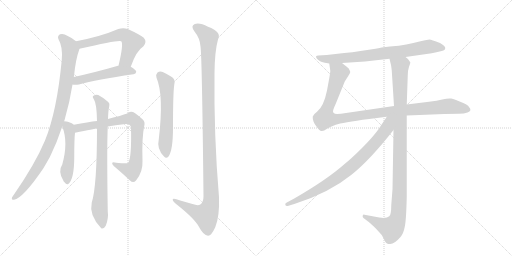
t = 0.00 s
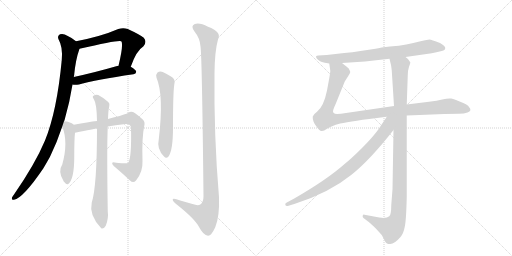
t = 2.16 s
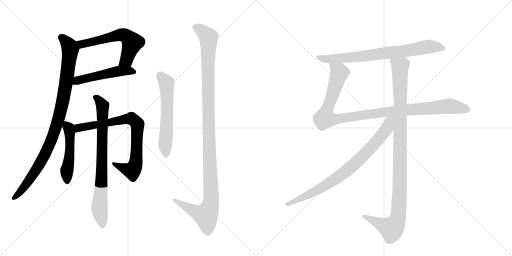
t = 4.33 s
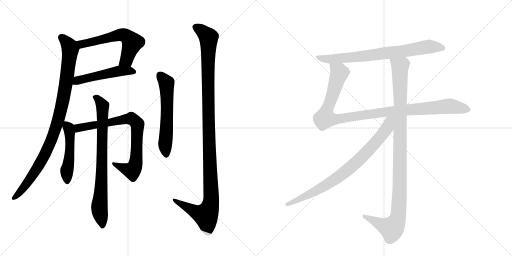
t = 6.49 s
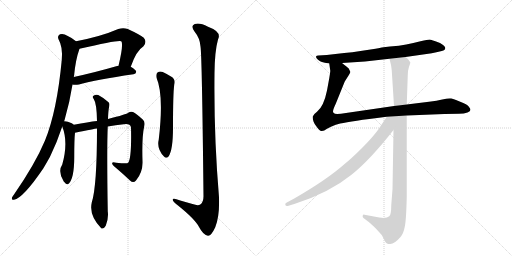
t = 8.65 s
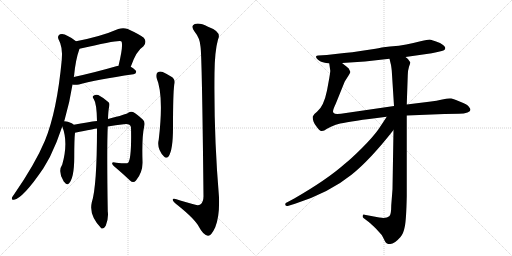
t = 10.81 s

The animated SVG that drew these frames (rendered in a browser with its animation timeline set to each time). Animation: 12 CSS @keyframes rules; one cycle of 10.81 s.

<svg version="1.1" viewBox="0 0 2048 1024" xmlns="http://www.w3.org/2000/svg">
  <g stroke="lightgray" stroke-dasharray="1,1" stroke-width="1" transform="scale(4, 4)">
    <line x1="0" y1="0" x2="256" y2="256"></line>
    <line x1="256" y1="0" x2="0" y2="256"></line>
    <line x1="128" y1="0" x2="128" y2="256"></line>
    <line x1="0" y1="128" x2="256" y2="128"></line>
    <line x1="256" y1="0" x2="512" y2="256"></line>
    <line x1="512" y1="0" x2="256" y2="256"></line>
    <line x1="384" y1="0" x2="384" y2="256"></line>
    <line x1="256" y1="128" x2="512" y2="128"></line>
  </g>
<g transform="scale(1, -1) translate(0, -850)">
   <style type="text/css">
    @keyframes keyframes0 {
      from {
       stroke: black;
       stroke-dashoffset: 593;
       stroke-width: 128;
       }
       66% {
       animation-timing-function: step-end;
       stroke: black;
       stroke-dashoffset: 0;
       stroke-width: 128;
       }
       to {
       stroke: black;
       stroke-width: 1024;
       }
       }
       #make-me-a-hanzi-animation-0 {
         animation: keyframes0 0.732585s both;
         animation-delay: 0.000000s;
         animation-timing-function: linear;
       }
    @keyframes keyframes1 {
      from {
       stroke: black;
       stroke-dashoffset: 504;
       stroke-width: 128;
       }
       62% {
       animation-timing-function: step-end;
       stroke: black;
       stroke-dashoffset: 0;
       stroke-width: 128;
       }
       to {
       stroke: black;
       stroke-width: 1024;
       }
       }
       #make-me-a-hanzi-animation-1 {
         animation: keyframes1 0.660156s both;
         animation-delay: 0.732585s;
         animation-timing-function: linear;
       }
    @keyframes keyframes2 {
      from {
       stroke: black;
       stroke-dashoffset: 964;
       stroke-width: 128;
       }
       76% {
       animation-timing-function: step-end;
       stroke: black;
       stroke-dashoffset: 0;
       stroke-width: 128;
       }
       to {
       stroke: black;
       stroke-width: 1024;
       }
       }
       #make-me-a-hanzi-animation-2 {
         animation: keyframes2 1.034505s both;
         animation-delay: 1.392741s;
         animation-timing-function: linear;
       }
    @keyframes keyframes3 {
      from {
       stroke: black;
       stroke-dashoffset: 496;
       stroke-width: 128;
       }
       62% {
       animation-timing-function: step-end;
       stroke: black;
       stroke-dashoffset: 0;
       stroke-width: 128;
       }
       to {
       stroke: black;
       stroke-width: 1024;
       }
       }
       #make-me-a-hanzi-animation-3 {
         animation: keyframes3 0.653646s both;
         animation-delay: 2.427246s;
         animation-timing-function: linear;
       }
    @keyframes keyframes4 {
      from {
       stroke: black;
       stroke-dashoffset: 786;
       stroke-width: 128;
       }
       72% {
       animation-timing-function: step-end;
       stroke: black;
       stroke-dashoffset: 0;
       stroke-width: 128;
       }
       to {
       stroke: black;
       stroke-width: 1024;
       }
       }
       #make-me-a-hanzi-animation-4 {
         animation: keyframes4 0.889648s both;
         animation-delay: 3.080892s;
         animation-timing-function: linear;
       }
    @keyframes keyframes5 {
      from {
       stroke: black;
       stroke-dashoffset: 784;
       stroke-width: 128;
       }
       72% {
       animation-timing-function: step-end;
       stroke: black;
       stroke-dashoffset: 0;
       stroke-width: 128;
       }
       to {
       stroke: black;
       stroke-width: 1024;
       }
       }
       #make-me-a-hanzi-animation-5 {
         animation: keyframes5 0.888021s both;
         animation-delay: 3.970540s;
         animation-timing-function: linear;
       }
    @keyframes keyframes6 {
      from {
       stroke: black;
       stroke-dashoffset: 587;
       stroke-width: 128;
       }
       66% {
       animation-timing-function: step-end;
       stroke: black;
       stroke-dashoffset: 0;
       stroke-width: 128;
       }
       to {
       stroke: black;
       stroke-width: 1024;
       }
       }
       #make-me-a-hanzi-animation-6 {
         animation: keyframes6 0.727702s both;
         animation-delay: 4.858561s;
         animation-timing-function: linear;
       }
    @keyframes keyframes7 {
      from {
       stroke: black;
       stroke-dashoffset: 1175;
       stroke-width: 128;
       }
       79% {
       animation-timing-function: step-end;
       stroke: black;
       stroke-dashoffset: 0;
       stroke-width: 128;
       }
       to {
       stroke: black;
       stroke-width: 1024;
       }
       }
       #make-me-a-hanzi-animation-7 {
         animation: keyframes7 1.206217s both;
         animation-delay: 5.586263s;
         animation-timing-function: linear;
       }
    @keyframes keyframes8 {
      from {
       stroke: black;
       stroke-dashoffset: 760;
       stroke-width: 128;
       }
       71% {
       animation-timing-function: step-end;
       stroke: black;
       stroke-dashoffset: 0;
       stroke-width: 128;
       }
       to {
       stroke: black;
       stroke-width: 1024;
       }
       }
       #make-me-a-hanzi-animation-8 {
         animation: keyframes8 0.868490s both;
         animation-delay: 6.792480s;
         animation-timing-function: linear;
       }
    @keyframes keyframes9 {
      from {
       stroke: black;
       stroke-dashoffset: 1067;
       stroke-width: 128;
       }
       78% {
       animation-timing-function: step-end;
       stroke: black;
       stroke-dashoffset: 0;
       stroke-width: 128;
       }
       to {
       stroke: black;
       stroke-width: 1024;
       }
       }
       #make-me-a-hanzi-animation-9 {
         animation: keyframes9 1.118327s both;
         animation-delay: 7.660970s;
         animation-timing-function: linear;
       }
    @keyframes keyframes10 {
      from {
       stroke: black;
       stroke-dashoffset: 1074;
       stroke-width: 128;
       }
       78% {
       animation-timing-function: step-end;
       stroke: black;
       stroke-dashoffset: 0;
       stroke-width: 128;
       }
       to {
       stroke: black;
       stroke-width: 1024;
       }
       }
       #make-me-a-hanzi-animation-10 {
         animation: keyframes10 1.124023s both;
         animation-delay: 8.779297s;
         animation-timing-function: linear;
       }
    @keyframes keyframes11 {
      from {
       stroke: black;
       stroke-dashoffset: 811;
       stroke-width: 128;
       }
       73% {
       animation-timing-function: step-end;
       stroke: black;
       stroke-dashoffset: 0;
       stroke-width: 128;
       }
       to {
       stroke: black;
       stroke-width: 1024;
       }
       }
       #make-me-a-hanzi-animation-11 {
         animation: keyframes11 0.909993s both;
         animation-delay: 9.903320s;
         animation-timing-function: linear;
       }
</style>
<path d="M 523 583 Q 545 647 574 665 Q 589 683 575 699 Q 559 712 511 734 Q 493 741 473 734 Q 404 704 304 685 C 275 679 289 648 318 655 Q 477 692 485 685 Q 495 675 474 587 C 467 558 513 555 523 583 Z" fill="lightgray"></path> 
<path d="M 290 512 Q 291 512 294 511 Q 304 510 316 512 Q 385 531 534 553 Q 544 554 545 563 Q 545 570 523 583 L 474 587 Q 473 587 472 587 Q 375 559 295 542 C 266 536 260 517 290 512 Z" fill="lightgray"></path> 
<path d="M 256 365 Q 257 368 258 369 Q 279 441 290 512 L 295 542 Q 295 543 296 545 Q 302 611 318 655 C 323 671 323 671 304 685 Q 291 697 271 706 Q 253 718 240 713 Q 228 706 234 693 Q 252 662 247 610 Q 228 406 180 288 Q 141 195 56 72 Q 50 65 48 60 Q 45 50 56 51 Q 92 57 173 176 Q 186 198 200 223 Q 228 280 249 344 L 256 365 Z" fill="lightgray"></path> 
<path d="M 295 351 Q 292 355 287 357 Q 268 366 256 365 C 241 366 241 366 249 344 Q 274 281 249 192 Q 231 165 253 128 Q 254 124 259 120 Q 265 110 273 114 Q 297 133 297 222 Q 297 294 300 319 C 303 345 303 345 295 351 Z" fill="lightgray"></path> 
<path d="M 431 344 Q 462 350 495 353 Q 520 357 524 341 Q 527 215 512 198 Q 506 195 465 199 Q 452 203 449 199 Q 446 195 455 186 Q 495 152 520 128 Q 533 116 544 128 Q 572 162 570 205 Q 567 301 577 346 Q 581 362 572 371 Q 548 393 532 402 Q 522 406 513 399 Q 507 393 432 374 L 388 366 Q 354 362 295 351 C 265 346 271 313 300 319 Q 379 335 388 336 L 431 344 Z" fill="lightgray"></path> 
<path d="M 388 336 Q 388 105 367 40 Q 355 -11 405 -63 L 407 -64 Q 417 -65 423 -53 Q 435 -23 431 5 Q 427 260 431 344 L 432 374 Q 433 408 437 425 Q 440 437 433 442 Q 411 461 393 470 Q 383 474 374 467 Q 368 463 375 454 Q 387 436 388 366 L 388 336 Z" fill="lightgray"></path> 
<path d="M 626 539 Q 656 470 635 292 Q 626 255 656 224 Q 665 214 674 224 Q 692 249 692 339 Q 692 477 697 511 Q 704 533 684 544 Q 668 554 651 562 Q 639 566 630 560 Q 623 554 626 539 Z" fill="lightgray"></path> 
<path d="M 802 664 Q 808 627 814 65 Q 814 41 801 32 Q 792 26 770 34 Q 745 41 721 48 Q 688 61 691 50 Q 692 43 712 28 Q 779 -26 795 -56 Q 814 -92 832 -93 Q 845 -94 861 -59 Q 879 -13 876 61 Q 855 308 858 558 Q 859 646 872 692 Q 888 723 832 743 Q 798 761 779 754 Q 761 747 778 724 Q 800 697 802 664 Z" fill="lightgray"></path> 
<path d="M 1622 622 L 1727 637 Q 1753 642 1767 646 Q 1781 649 1781 658 Q 1782 658 1777 666 Q 1773 670 1760 678 Q 1725 692 1718 692 Q 1712 692 1682 685 Q 1653 677 1625 672 Q 1598 667 1560 664 Q 1523 660 1502 655 L 1442 646 Q 1409 641 1377 638 L 1307 630 L 1273 628 Q 1266 628 1264 624 Q 1263 618 1272 611 Q 1281 604 1288 602 Q 1296 599 1317 596 L 1368 598 L 1460 604 L 1558 615 L 1622 622 Z" fill="lightgray"></path> 
<path d="M 1627 388 L 1778 394 L 1835 395 Q 1857 395 1870 400 Q 1890 407 1876 422 Q 1872 430 1853 438 L 1824 450 Q 1817 453 1805 456 Q 1793 458 1769 452 Q 1745 446 1724 444 L 1627 432 L 1576 426 L 1384 398 Q 1361 394 1349 394 Q 1338 394 1333 400 Q 1329 406 1343 435 L 1379 524 L 1393 546 Q 1401 559 1401 562 Q 1401 564 1395 576 Q 1390 581 1368 598 C 1344 617 1313 626 1317 596 L 1321 568 Q 1322 566 1317 537 L 1308 488 Q 1295 424 1268 403 Q 1253 392 1251 384 Q 1250 376 1254 364 Q 1259 352 1263 348 Q 1278 326 1286 326 Q 1295 325 1308 335 Q 1322 344 1343 351 Q 1368 360 1477 374 L 1547 383 L 1627 388 Z" fill="lightgray"></path> 
<path d="M 1517 -20 L 1458 -9 Q 1453 -7 1451 -12 Q 1449 -18 1454 -22 L 1475 -38 Q 1478 -40 1493 -54 Q 1509 -69 1517 -79 Q 1528 -88 1535 -105 Q 1543 -123 1548 -124 Q 1553 -126 1559 -126 Q 1576 -128 1602 -98 Q 1614 -84 1619 -57 Q 1625 -31 1627 65 L 1627 388 L 1627 432 L 1631 548 Q 1631 568 1636 583 Q 1642 598 1641 601 Q 1636 613 1622 622 C 1601 644 1551 644 1558 615 L 1563 594 Q 1564 593 1567 568 L 1576 426 L 1574 330 L 1570 93 L 1565 29 Q 1565 -9 1557 -15 Q 1550 -22 1533 -22 Q 1529 -20 1517 -20 Z" fill="lightgray"></path> 
<path d="M 1547 383 L 1514 333 Q 1492 302 1448 258 Q 1404 214 1376 192 Q 1307 131 1177 56 L 1149 41 Q 1140 38 1141 32 Q 1142 25 1151 26 L 1180 35 Q 1317 79 1406 151 Q 1480 210 1574 330 C 1622 390 1569 416 1547 383 Z" fill="lightgray"></path> 
      <clipPath id="make-me-a-hanzi-clip-0">
      <path d="M 523 583 Q 545 647 574 665 Q 589 683 575 699 Q 559 712 511 734 Q 493 741 473 734 Q 404 704 304 685 C 275 679 289 648 318 655 Q 477 692 485 685 Q 495 675 474 587 C 467 558 513 555 523 583 Z" fill="lightgray"></path>
      </clipPath>
      <path clip-path="url(#make-me-a-hanzi-clip-0)" d="M 314 683 L 330 672 L 475 710 L 492 711 L 508 704 L 529 680 L 505 610 L 481 598 " fill="none" id="make-me-a-hanzi-animation-0" stroke-dasharray="465 930" stroke-linecap="round"></path>

      <clipPath id="make-me-a-hanzi-clip-1">
      <path d="M 290 512 Q 291 512 294 511 Q 304 510 316 512 Q 385 531 534 553 Q 544 554 545 563 Q 545 570 523 583 L 474 587 Q 473 587 472 587 Q 375 559 295 542 C 266 536 260 517 290 512 Z" fill="lightgray"></path>
      </clipPath>
      <path clip-path="url(#make-me-a-hanzi-clip-1)" d="M 294 519 L 317 530 L 453 562 L 491 567 L 535 563 " fill="none" id="make-me-a-hanzi-animation-1" stroke-dasharray="376 752" stroke-linecap="round"></path>

      <clipPath id="make-me-a-hanzi-clip-2">
      <path d="M 256 365 Q 257 368 258 369 Q 279 441 290 512 L 295 542 Q 295 543 296 545 Q 302 611 318 655 C 323 671 323 671 304 685 Q 291 697 271 706 Q 253 718 240 713 Q 228 706 234 693 Q 252 662 247 610 Q 228 406 180 288 Q 141 195 56 72 Q 50 65 48 60 Q 45 50 56 51 Q 92 57 173 176 Q 186 198 200 223 Q 228 280 249 344 L 256 365 Z" fill="lightgray"></path>
      </clipPath>
      <path clip-path="url(#make-me-a-hanzi-clip-2)" d="M 246 700 L 278 665 L 281 647 L 261 495 L 237 383 L 206 290 L 150 177 L 102 108 L 57 60 " fill="none" id="make-me-a-hanzi-animation-2" stroke-dasharray="836 1672" stroke-linecap="round"></path>

      <clipPath id="make-me-a-hanzi-clip-3">
      <path d="M 295 351 Q 292 355 287 357 Q 268 366 256 365 C 241 366 241 366 249 344 Q 274 281 249 192 Q 231 165 253 128 Q 254 124 259 120 Q 265 110 273 114 Q 297 133 297 222 Q 297 294 300 319 C 303 345 303 345 295 351 Z" fill="lightgray"></path>
      </clipPath>
      <path clip-path="url(#make-me-a-hanzi-clip-3)" d="M 260 358 L 274 339 L 280 296 L 277 210 L 267 164 L 269 124 " fill="none" id="make-me-a-hanzi-animation-3" stroke-dasharray="368 736" stroke-linecap="round"></path>

      <clipPath id="make-me-a-hanzi-clip-4">
      <path d="M 431 344 Q 462 350 495 353 Q 520 357 524 341 Q 527 215 512 198 Q 506 195 465 199 Q 452 203 449 199 Q 446 195 455 186 Q 495 152 520 128 Q 533 116 544 128 Q 572 162 570 205 Q 567 301 577 346 Q 581 362 572 371 Q 548 393 532 402 Q 522 406 513 399 Q 507 393 432 374 L 388 366 Q 354 362 295 351 C 265 346 271 313 300 319 Q 379 335 388 336 L 431 344 Z" fill="lightgray"></path>
      </clipPath>
      <path clip-path="url(#make-me-a-hanzi-clip-4)" d="M 306 347 L 314 337 L 525 376 L 550 354 L 546 215 L 537 179 L 528 167 L 454 193 " fill="none" id="make-me-a-hanzi-animation-4" stroke-dasharray="658 1316" stroke-linecap="round"></path>

      <clipPath id="make-me-a-hanzi-clip-5">
      <path d="M 388 336 Q 388 105 367 40 Q 355 -11 405 -63 L 407 -64 Q 417 -65 423 -53 Q 435 -23 431 5 Q 427 260 431 344 L 432 374 Q 433 408 437 425 Q 440 437 433 442 Q 411 461 393 470 Q 383 474 374 467 Q 368 463 375 454 Q 387 436 388 366 L 388 336 Z" fill="lightgray"></path>
      </clipPath>
      <path clip-path="url(#make-me-a-hanzi-clip-5)" d="M 382 461 L 411 425 L 407 140 L 398 28 L 410 -56 " fill="none" id="make-me-a-hanzi-animation-5" stroke-dasharray="656 1312" stroke-linecap="round"></path>

      <clipPath id="make-me-a-hanzi-clip-6">
      <path d="M 626 539 Q 656 470 635 292 Q 626 255 656 224 Q 665 214 674 224 Q 692 249 692 339 Q 692 477 697 511 Q 704 533 684 544 Q 668 554 651 562 Q 639 566 630 560 Q 623 554 626 539 Z" fill="lightgray"></path>
      </clipPath>
      <path clip-path="url(#make-me-a-hanzi-clip-6)" d="M 639 550 L 666 518 L 668 351 L 660 272 L 665 230 " fill="none" id="make-me-a-hanzi-animation-6" stroke-dasharray="459 918" stroke-linecap="round"></path>

      <clipPath id="make-me-a-hanzi-clip-7">
      <path d="M 802 664 Q 808 627 814 65 Q 814 41 801 32 Q 792 26 770 34 Q 745 41 721 48 Q 688 61 691 50 Q 692 43 712 28 Q 779 -26 795 -56 Q 814 -92 832 -93 Q 845 -94 861 -59 Q 879 -13 876 61 Q 855 308 858 558 Q 859 646 872 692 Q 888 723 832 743 Q 798 761 779 754 Q 761 747 778 724 Q 800 697 802 664 Z" fill="lightgray"></path>
      </clipPath>
      <path clip-path="url(#make-me-a-hanzi-clip-7)" d="M 786 739 L 834 700 L 834 336 L 845 51 L 840 20 L 824 -11 L 779 4 L 727 30 L 708 48 L 698 48 " fill="none" id="make-me-a-hanzi-animation-7" stroke-dasharray="1047 2094" stroke-linecap="round"></path>

      <clipPath id="make-me-a-hanzi-clip-8">
      <path d="M 1622 622 L 1727 637 Q 1753 642 1767 646 Q 1781 649 1781 658 Q 1782 658 1777 666 Q 1773 670 1760 678 Q 1725 692 1718 692 Q 1712 692 1682 685 Q 1653 677 1625 672 Q 1598 667 1560 664 Q 1523 660 1502 655 L 1442 646 Q 1409 641 1377 638 L 1307 630 L 1273 628 Q 1266 628 1264 624 Q 1263 618 1272 611 Q 1281 604 1288 602 Q 1296 599 1317 596 L 1368 598 L 1460 604 L 1558 615 L 1622 622 Z" fill="lightgray"></path>
      </clipPath>
      <path clip-path="url(#make-me-a-hanzi-clip-8)" d="M 1271 620 L 1323 613 L 1611 645 L 1711 663 L 1771 658 " fill="none" id="make-me-a-hanzi-animation-8" stroke-dasharray="632 1264" stroke-linecap="round"></path>

      <clipPath id="make-me-a-hanzi-clip-9">
      <path d="M 1627 388 L 1778 394 L 1835 395 Q 1857 395 1870 400 Q 1890 407 1876 422 Q 1872 430 1853 438 L 1824 450 Q 1817 453 1805 456 Q 1793 458 1769 452 Q 1745 446 1724 444 L 1627 432 L 1576 426 L 1384 398 Q 1361 394 1349 394 Q 1338 394 1333 400 Q 1329 406 1343 435 L 1379 524 L 1393 546 Q 1401 559 1401 562 Q 1401 564 1395 576 Q 1390 581 1368 598 C 1344 617 1313 626 1317 596 L 1321 568 Q 1322 566 1317 537 L 1308 488 Q 1295 424 1268 403 Q 1253 392 1251 384 Q 1250 376 1254 364 Q 1259 352 1263 348 Q 1278 326 1286 326 Q 1295 325 1308 335 Q 1322 344 1343 351 Q 1368 360 1477 374 L 1547 383 L 1627 388 Z" fill="lightgray"></path>
      </clipPath>
      <path clip-path="url(#make-me-a-hanzi-clip-9)" d="M 1324 590 L 1356 562 L 1304 400 L 1299 379 L 1310 374 L 1360 375 L 1571 406 L 1793 425 L 1870 412 " fill="none" id="make-me-a-hanzi-animation-9" stroke-dasharray="939 1878" stroke-linecap="round"></path>

      <clipPath id="make-me-a-hanzi-clip-10">
      <path d="M 1517 -20 L 1458 -9 Q 1453 -7 1451 -12 Q 1449 -18 1454 -22 L 1475 -38 Q 1478 -40 1493 -54 Q 1509 -69 1517 -79 Q 1528 -88 1535 -105 Q 1543 -123 1548 -124 Q 1553 -126 1559 -126 Q 1576 -128 1602 -98 Q 1614 -84 1619 -57 Q 1625 -31 1627 65 L 1627 388 L 1627 432 L 1631 548 Q 1631 568 1636 583 Q 1642 598 1641 601 Q 1636 613 1622 622 C 1601 644 1551 644 1558 615 L 1563 594 Q 1564 593 1567 568 L 1576 426 L 1574 330 L 1570 93 L 1565 29 Q 1565 -9 1557 -15 Q 1550 -22 1533 -22 Q 1529 -20 1517 -20 Z" fill="lightgray"></path>
      </clipPath>
      <path clip-path="url(#make-me-a-hanzi-clip-10)" d="M 1565 611 L 1593 591 L 1600 571 L 1599 88 L 1592 -18 L 1585 -40 L 1567 -64 L 1457 -16 " fill="none" id="make-me-a-hanzi-animation-10" stroke-dasharray="946 1892" stroke-linecap="round"></path>

      <clipPath id="make-me-a-hanzi-clip-11">
      <path d="M 1547 383 L 1514 333 Q 1492 302 1448 258 Q 1404 214 1376 192 Q 1307 131 1177 56 L 1149 41 Q 1140 38 1141 32 Q 1142 25 1151 26 L 1180 35 Q 1317 79 1406 151 Q 1480 210 1574 330 C 1622 390 1569 416 1547 383 Z" fill="lightgray"></path>
      </clipPath>
      <path clip-path="url(#make-me-a-hanzi-clip-11)" d="M 1568 378 L 1557 365 L 1548 338 L 1505 283 L 1395 174 L 1289 100 L 1149 33 " fill="none" id="make-me-a-hanzi-animation-11" stroke-dasharray="683 1366" stroke-linecap="round"></path>

</g>
</svg>
